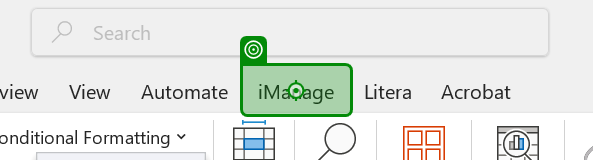
Task: Test Automation Project
Workflow: XLS-SMOKE-002

Step 1: click

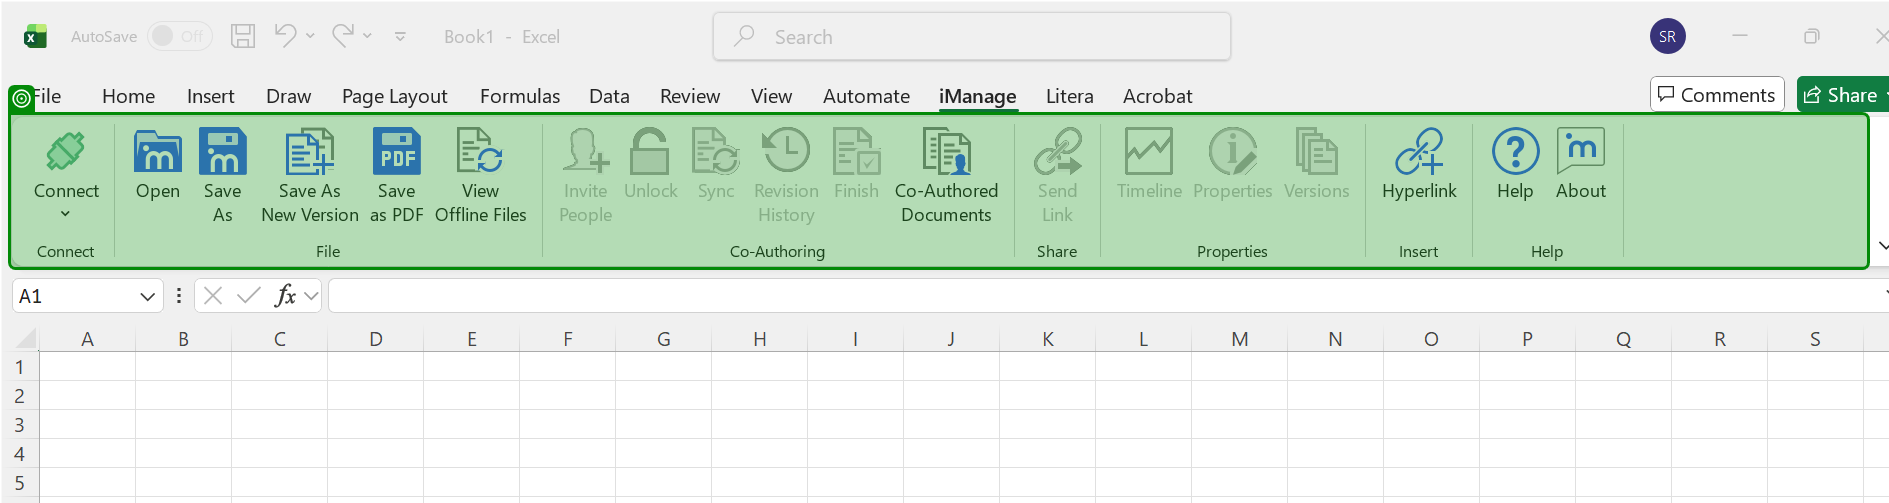
Step 2: check 'Connect Open Save As Sa…'

Step 3: click on 'Litera' (no picture)

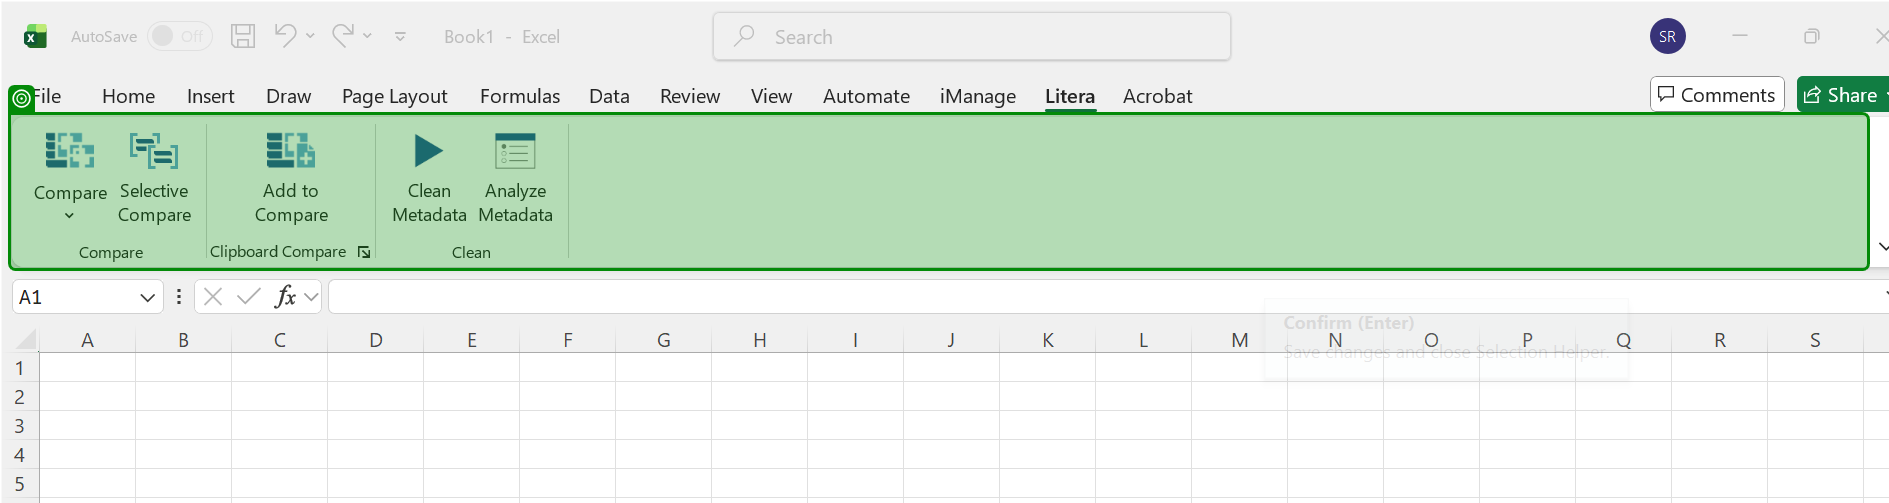
Step 4: check 'Compare More Options Se…'

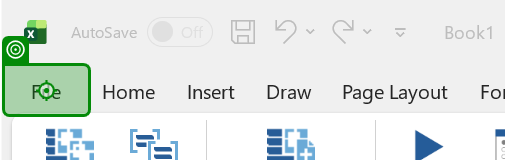
Step 5: click on 'File Tab'